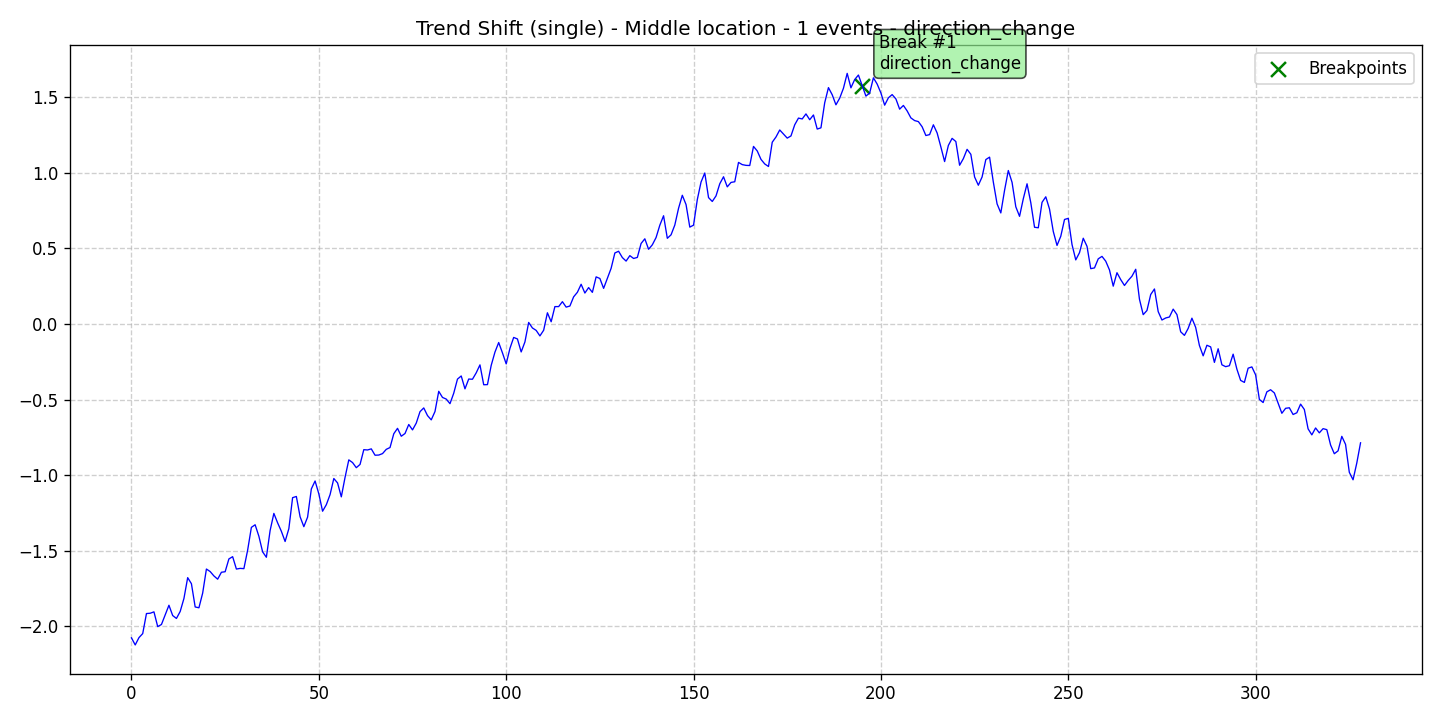

Data behind this chart, as committed beside it:
data, stationary, det_lin_up, det_lin_down, det_quad, det_cubic, det_exp, det_damped, stoc_trend, volatility, single_seas, multiple_seas, point_anom_single, point_anom_multi, collect_anom, context_anom, mean_shift, var_shift, trend_shift, date, is_break, is_anomaly, is_multi, location_beginning
-2.076, 0, 0, 0, 0, 0, 0, 0, 0, 0, 0, 0, 0, 0, 0, 0, 0, 0, 1, 2020-01-01, 0, 0, 0, 0
-2.123, 0, 0, 0, 0, 0, 0, 0, 0, 0, 0, 0, 0, 0, 0, 0, 0, 0, 1, 2020-01-02, 0, 0, 0, 0
-2.074, 0, 0, 0, 0, 0, 0, 0, 0, 0, 0, 0, 0, 0, 0, 0, 0, 0, 1, 2020-01-03, 0, 0, 0, 0
-2.048, 0, 0, 0, 0, 0, 0, 0, 0, 0, 0, 0, 0, 0, 0, 0, 0, 0, 1, 2020-01-04, 0, 0, 0, 0
-1.915, 0, 0, 0, 0, 0, 0, 0, 0, 0, 0, 0, 0, 0, 0, 0, 0, 0, 1, 2020-01-05, 0, 0, 0, 0
-1.913, 0, 0, 0, 0, 0, 0, 0, 0, 0, 0, 0, 0, 0, 0, 0, 0, 0, 1, 2020-01-06, 0, 0, 0, 0
-1.904, 0, 0, 0, 0, 0, 0, 0, 0, 0, 0, 0, 0, 0, 0, 0, 0, 0, 1, 2020-01-07, 0, 0, 0, 0
-2.001, 0, 0, 0, 0, 0, 0, 0, 0, 0, 0, 0, 0, 0, 0, 0, 0, 0, 1, 2020-01-08, 0, 0, 0, 0
-1.987, 0, 0, 0, 0, 0, 0, 0, 0, 0, 0, 0, 0, 0, 0, 0, 0, 0, 1, 2020-01-09, 0, 0, 0, 0
-1.924, 0, 0, 0, 0, 0, 0, 0, 0, 0, 0, 0, 0, 0, 0, 0, 0, 0, 1, 2020-01-10, 0, 0, 0, 0
-1.86, 0, 0, 0, 0, 0, 0, 0, 0, 0, 0, 0, 0, 0, 0, 0, 0, 0, 1, 2020-01-11, 0, 0, 0, 0
-1.928, 0, 0, 0, 0, 0, 0, 0, 0, 0, 0, 0, 0, 0, 0, 0, 0, 0, 1, 2020-01-12, 0, 0, 0, 0
-1.947, 0, 0, 0, 0, 0, 0, 0, 0, 0, 0, 0, 0, 0, 0, 0, 0, 0, 1, 2020-01-13, 0, 0, 0, 0
-1.901, 0, 0, 0, 0, 0, 0, 0, 0, 0, 0, 0, 0, 0, 0, 0, 0, 0, 1, 2020-01-14, 0, 0, 0, 0
-1.815, 0, 0, 0, 0, 0, 0, 0, 0, 0, 0, 0, 0, 0, 0, 0, 0, 0, 1, 2020-01-15, 0, 0, 0, 0
-1.678, 0, 0, 0, 0, 0, 0, 0, 0, 0, 0, 0, 0, 0, 0, 0, 0, 0, 1, 2020-01-16, 0, 0, 0, 0
-1.718, 0, 0, 0, 0, 0, 0, 0, 0, 0, 0, 0, 0, 0, 0, 0, 0, 0, 1, 2020-01-17, 0, 0, 0, 0
-1.871, 0, 0, 0, 0, 0, 0, 0, 0, 0, 0, 0, 0, 0, 0, 0, 0, 0, 1, 2020-01-18, 0, 0, 0, 0
-1.877, 0, 0, 0, 0, 0, 0, 0, 0, 0, 0, 0, 0, 0, 0, 0, 0, 0, 1, 2020-01-19, 0, 0, 0, 0
-1.78, 0, 0, 0, 0, 0, 0, 0, 0, 0, 0, 0, 0, 0, 0, 0, 0, 0, 1, 2020-01-20, 0, 0, 0, 0
-1.621, 0, 0, 0, 0, 0, 0, 0, 0, 0, 0, 0, 0, 0, 0, 0, 0, 0, 1, 2020-01-21, 0, 0, 0, 0
-1.637, 0, 0, 0, 0, 0, 0, 0, 0, 0, 0, 0, 0, 0, 0, 0, 0, 0, 1, 2020-01-22, 0, 0, 0, 0
-1.666, 0, 0, 0, 0, 0, 0, 0, 0, 0, 0, 0, 0, 0, 0, 0, 0, 0, 1, 2020-01-23, 0, 0, 0, 0
-1.688, 0, 0, 0, 0, 0, 0, 0, 0, 0, 0, 0, 0, 0, 0, 0, 0, 0, 1, 2020-01-24, 0, 0, 0, 0
-1.642, 0, 0, 0, 0, 0, 0, 0, 0, 0, 0, 0, 0, 0, 0, 0, 0, 0, 1, 2020-01-25, 0, 0, 0, 0
-1.638, 0, 0, 0, 0, 0, 0, 0, 0, 0, 0, 0, 0, 0, 0, 0, 0, 0, 1, 2020-01-26, 0, 0, 0, 0
-1.554, 0, 0, 0, 0, 0, 0, 0, 0, 0, 0, 0, 0, 0, 0, 0, 0, 0, 1, 2020-01-27, 0, 0, 0, 0
-1.539, 0, 0, 0, 0, 0, 0, 0, 0, 0, 0, 0, 0, 0, 0, 0, 0, 0, 1, 2020-01-28, 0, 0, 0, 0
-1.621, 0, 0, 0, 0, 0, 0, 0, 0, 0, 0, 0, 0, 0, 0, 0, 0, 0, 1, 2020-01-29, 0, 0, 0, 0
-1.616, 0, 0, 0, 0, 0, 0, 0, 0, 0, 0, 0, 0, 0, 0, 0, 0, 0, 1, 2020-01-30, 0, 0, 0, 0
-1.618, 0, 0, 0, 0, 0, 0, 0, 0, 0, 0, 0, 0, 0, 0, 0, 0, 0, 1, 2020-01-31, 0, 0, 0, 0
-1.496, 0, 0, 0, 0, 0, 0, 0, 0, 0, 0, 0, 0, 0, 0, 0, 0, 0, 1, 2020-02-01, 0, 0, 0, 0
-1.345, 0, 0, 0, 0, 0, 0, 0, 0, 0, 0, 0, 0, 0, 0, 0, 0, 0, 1, 2020-02-02, 0, 0, 0, 0
-1.328, 0, 0, 0, 0, 0, 0, 0, 0, 0, 0, 0, 0, 0, 0, 0, 0, 0, 1, 2020-02-03, 0, 0, 0, 0
-1.404, 0, 0, 0, 0, 0, 0, 0, 0, 0, 0, 0, 0, 0, 0, 0, 0, 0, 1, 2020-02-04, 0, 0, 0, 0
-1.507, 0, 0, 0, 0, 0, 0, 0, 0, 0, 0, 0, 0, 0, 0, 0, 0, 0, 1, 2020-02-05, 0, 0, 0, 0
-1.543, 0, 0, 0, 0, 0, 0, 0, 0, 0, 0, 0, 0, 0, 0, 0, 0, 0, 1, 2020-02-06, 0, 0, 0, 0
-1.366, 0, 0, 0, 0, 0, 0, 0, 0, 0, 0, 0, 0, 0, 0, 0, 0, 0, 1, 2020-02-07, 0, 0, 0, 0
-1.253, 0, 0, 0, 0, 0, 0, 0, 0, 0, 0, 0, 0, 0, 0, 0, 0, 0, 1, 2020-02-08, 0, 0, 0, 0
-1.315, 0, 0, 0, 0, 0, 0, 0, 0, 0, 0, 0, 0, 0, 0, 0, 0, 0, 1, 2020-02-09, 0, 0, 0, 0
-1.371, 0, 0, 0, 0, 0, 0, 0, 0, 0, 0, 0, 0, 0, 0, 0, 0, 0, 1, 2020-02-10, 0, 0, 0, 0
-1.439, 0, 0, 0, 0, 0, 0, 0, 0, 0, 0, 0, 0, 0, 0, 0, 0, 0, 1, 2020-02-11, 0, 0, 0, 0
-1.354, 0, 0, 0, 0, 0, 0, 0, 0, 0, 0, 0, 0, 0, 0, 0, 0, 0, 1, 2020-02-12, 0, 0, 0, 0
-1.149, 0, 0, 0, 0, 0, 0, 0, 0, 0, 0, 0, 0, 0, 0, 0, 0, 0, 1, 2020-02-13, 0, 0, 0, 0
-1.141, 0, 0, 0, 0, 0, 0, 0, 0, 0, 0, 0, 0, 0, 0, 0, 0, 0, 1, 2020-02-14, 0, 0, 0, 0
-1.275, 0, 0, 0, 0, 0, 0, 0, 0, 0, 0, 0, 0, 0, 0, 0, 0, 0, 1, 2020-02-15, 0, 0, 0, 0
-1.341, 0, 0, 0, 0, 0, 0, 0, 0, 0, 0, 0, 0, 0, 0, 0, 0, 0, 1, 2020-02-16, 0, 0, 0, 0
-1.277, 0, 0, 0, 0, 0, 0, 0, 0, 0, 0, 0, 0, 0, 0, 0, 0, 0, 1, 2020-02-17, 0, 0, 0, 0
-1.091, 0, 0, 0, 0, 0, 0, 0, 0, 0, 0, 0, 0, 0, 0, 0, 0, 0, 1, 2020-02-18, 0, 0, 0, 0
-1.039, 0, 0, 0, 0, 0, 0, 0, 0, 0, 0, 0, 0, 0, 0, 0, 0, 0, 1, 2020-02-19, 0, 0, 0, 0
-1.124, 0, 0, 0, 0, 0, 0, 0, 0, 0, 0, 0, 0, 0, 0, 0, 0, 0, 1, 2020-02-20, 0, 0, 0, 0
-1.238, 0, 0, 0, 0, 0, 0, 0, 0, 0, 0, 0, 0, 0, 0, 0, 0, 0, 1, 2020-02-21, 0, 0, 0, 0
-1.195, 0, 0, 0, 0, 0, 0, 0, 0, 0, 0, 0, 0, 0, 0, 0, 0, 0, 1, 2020-02-22, 0, 0, 0, 0
-1.129, 0, 0, 0, 0, 0, 0, 0, 0, 0, 0, 0, 0, 0, 0, 0, 0, 0, 1, 2020-02-23, 0, 0, 0, 0
-1.022, 0, 0, 0, 0, 0, 0, 0, 0, 0, 0, 0, 0, 0, 0, 0, 0, 0, 1, 2020-02-24, 0, 0, 0, 0
-1.051, 0, 0, 0, 0, 0, 0, 0, 0, 0, 0, 0, 0, 0, 0, 0, 0, 0, 1, 2020-02-25, 0, 0, 0, 0
-1.143, 0, 0, 0, 0, 0, 0, 0, 0, 0, 0, 0, 0, 0, 0, 0, 0, 0, 1, 2020-02-26, 0, 0, 0, 0
-1.014, 0, 0, 0, 0, 0, 0, 0, 0, 0, 0, 0, 0, 0, 0, 0, 0, 0, 1, 2020-02-27, 0, 0, 0, 0
-0.8989, 0, 0, 0, 0, 0, 0, 0, 0, 0, 0, 0, 0, 0, 0, 0, 0, 0, 1, 2020-02-28, 0, 0, 0, 0
-0.9168, 0, 0, 0, 0, 0, 0, 0, 0, 0, 0, 0, 0, 0, 0, 0, 0, 0, 1, 2020-02-29, 0, 0, 0, 0
... 269 more rows
